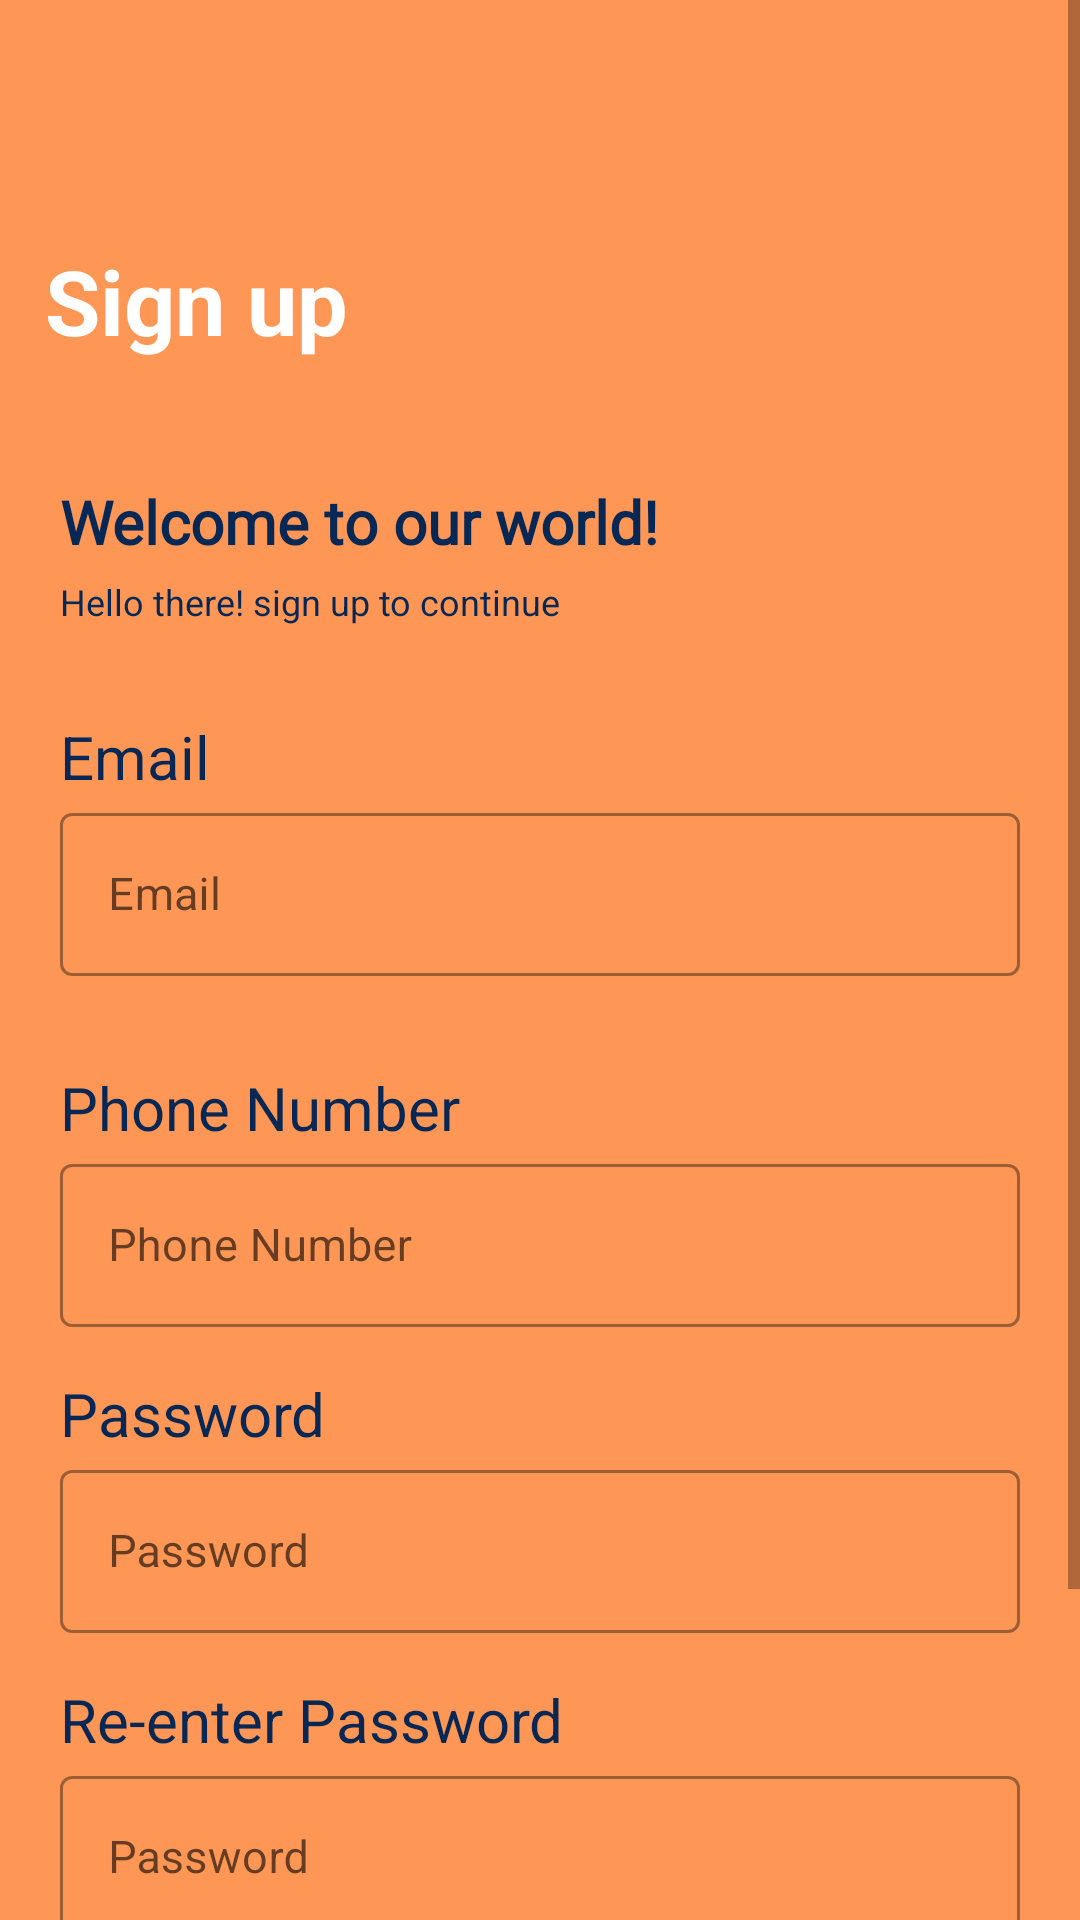

Android layout source for this screen:
<!-- AndroidManifest.xml: application theme Theme.GoVote -->
<!-- res/layout/fragment_signup_.xml -->
<?xml version="1.0" encoding="utf-8"?>
<ScrollView android:layout_width="match_parent"
    android:layout_height="match_parent"
    xmlns:android="http://schemas.android.com/apk/res/android"
    android:scrollbars="vertical">
<LinearLayout xmlns:android="http://schemas.android.com/apk/res/android"
    xmlns:tools="http://schemas.android.com/tools"
    android:layout_width="match_parent"
    android:layout_height="match_parent"
    android:orientation="vertical"
    android:background="#FE9755"
    tools:context=".Signup_Fragment">
    <ImageView
        android:id="@+id/signupBackImage"
        android:layout_width="40dp"
        android:layout_height="40dp"
        android:src="@drawable/ic_arrow_back"
        android:layout_marginTop="20dp"
        android:layout_marginLeft="10dp"/>
    <TextView
        android:layout_width="wrap_content"
        android:layout_height="wrap_content"
        android:text="@string/register_title"
        android:textStyle="bold"
        android:textColor="@color/white"
        android:layout_marginTop="20dp"
        android:layout_marginLeft="15dp"
        android:textSize="30sp" />
    <LinearLayout
        android:layout_width="match_parent"
        android:layout_height="match_parent"
        android:layout_marginTop="20dp"
        android:background="@drawable/layout_bg"
        android:orientation="vertical">
        <TextView
            android:layout_width="wrap_content"
            android:layout_height="wrap_content"
            android:text="Welcome to our world!"
            android:fontFamily="@font/amaranth_bold"
            android:textSize="20sp"
            android:layout_marginTop="20dp"
            android:layout_marginLeft="20dp"
            android:textColor="#072755"
            android:textStyle="bold"/>
        <TextView
            android:layout_width="wrap_content"
            android:layout_height="wrap_content"
            android:text="Hello there! sign up to continue"
            android:layout_marginLeft="20dp"
            android:layout_marginTop="5dp"
            android:textSize="12sp"
            android:textColor="#072755" />
        <TextView
            android:layout_width="wrap_content"
            android:layout_height="wrap_content"
            android:text="Email"
            android:layout_marginLeft="20dp"
            android:layout_marginTop="30dp"
            android:textSize="20sp"
            android:textColor="#072755" />
        <com.google.android.material.textfield.TextInputLayout
            android:id="@+id/textInputLayout"
            style="@style/Widget.MaterialComponents.TextInputLayout.OutlinedBox"
            android:layout_width="match_parent"
            android:layout_height="60dp"
            android:hint="Email"
            android:layout_marginLeft="20dp"
            android:layout_marginRight="20dp">

            <com.google.android.material.textfield.TextInputEditText
                android:id="@+id/emailEditTxt"
                android:textSize="15sp"
                android:layout_width="match_parent"
                android:layout_height="wrap_content" />
        </com.google.android.material.textfield.TextInputLayout>
        <TextView
            android:layout_width="wrap_content"
            android:layout_height="wrap_content"
            android:text="Phone Number"
            android:layout_marginLeft="20dp"
            android:layout_marginTop="30dp"
            android:textSize="20sp"
            android:textColor="#072755" />
        <com.google.android.material.textfield.TextInputLayout

            android:layout_width="match_parent"
            android:layout_height="60dp"
            android:layout_marginLeft="20dp"
            android:layout_marginRight="20dp"
            style="@style/Widget.MaterialComponents.TextInputLayout.OutlinedBox"
            android:hint="Phone Number">
            <com.google.android.material.textfield.TextInputEditText
                android:id="@+id/phoneEditTxt"
                android:layout_width="match_parent"
                android:layout_height="wrap_content"
                android:textSize="15sp"/>
        </com.google.android.material.textfield.TextInputLayout>
        <TextView
            android:layout_width="wrap_content"
            android:layout_height="wrap_content"
            android:text="Password"
            android:layout_marginLeft="20dp"
            android:layout_marginTop="15dp"
            android:textSize="20sp"
            android:textColor="#072755" />
        <com.google.android.material.textfield.TextInputLayout
            style="@style/Widget.MaterialComponents.TextInputLayout.OutlinedBox"
            android:layout_width="match_parent"
            android:layout_height="60dp"
            android:hint="Password"
            android:layout_marginLeft="20dp"
            android:layout_marginRight="20dp">

            <com.google.android.material.textfield.TextInputEditText
                android:id="@+id/reEnterPwdEditTxt"
                android:inputType="textPassword"
                android:layout_width="match_parent"
                android:layout_height="wrap_content"
                android:textSize="15sp"/>
        </com.google.android.material.textfield.TextInputLayout>
        <TextView
            android:layout_width="wrap_content"
            android:layout_height="wrap_content"
            android:text="Re-enter Password"
            android:layout_marginLeft="20dp"
            android:layout_marginTop="15dp"
            android:textSize="20sp"
            android:textColor="#072755" />
        <com.google.android.material.textfield.TextInputLayout
            style="@style/Widget.MaterialComponents.TextInputLayout.OutlinedBox"
            android:layout_width="match_parent"
            android:layout_height="60dp"
            android:hint="Password"
            android:layout_marginLeft="20dp"
            android:layout_marginRight="20dp">

            <com.google.android.material.textfield.TextInputEditText
                android:id="@+id/pwdEditTxt"
                android:inputType="textPassword"
                android:layout_width="match_parent"
                android:layout_height="wrap_content"
                android:textSize="15sp"/>
        </com.google.android.material.textfield.TextInputLayout>

        <androidx.appcompat.widget.AppCompatButton
            android:id="@+id/signupBtn"
            android:layout_width="match_parent"
            android:layout_height="45dp"
            android:fontFamily="sans-serif"
            android:textSize="20sp"
            android:textStyle="bold"
            android:textColor="@color/white"
            android:backgroundTint="#FE9755"
            android:background="@drawable/signin_btn_bg"
            android:layout_marginTop="30dp"
            android:layout_marginLeft="20dp"
            android:layout_marginRight="20dp"
            android:textAllCaps="false"
            android:text="@string/register_title"/>
        <TextView
            android:id="@+id/loginRedirect"
            android:layout_width="match_parent"
            android:layout_height="match_parent"
            android:gravity="bottom|center_horizontal"
            android:layout_marginTop="10dp"
            android:layout_marginBottom="20dp"
            android:textSize="16sp"
            android:textStyle="bold"
            android:textColor="#072755"
            android:text="Already have an account? Sign in"/>
    </LinearLayout>

</LinearLayout>
</ScrollView>
<!-- resources referenced by this layout -->
<resources>
  <color name="white">#FFFFFFFF</color>
  <!-- drawable signin_btn_bg (drawable) -->
  <?xml version="1.0" encoding="utf-8"?>
  <shape android:shape="rectangle" xmlns:android="http://schemas.android.com/apk/res/android" android:tint="#0041C4" >
      <solid android:color="#0041C4"/>
      <corners android:radius="20dp"/>
  </shape>
  <string name="register_title">Sign up</string>
  <style name="Theme.GoVote" parent="Theme.MaterialComponents.DayNight.DarkActionBar">
          
          <item name="colorPrimary">@color/purple_500</item>
          <item name="colorPrimaryVariant">@color/purple_700</item>
          <item name="colorOnPrimary">@color/white</item>
          
          <item name="colorSecondary">@color/teal_200</item>
          <item name="colorSecondaryVariant">@color/teal_700</item>
          <item name="colorOnSecondary">@color/black</item>
          
          <item name="android:statusBarColor" tools:targetApi="l">?attr/colorPrimaryVariant</item>
          
      </style>
  <color name="purple_500">#FF6200EE</color>
  <color name="purple_700">#FF3700B3</color>
  <color name="teal_200">#FF03DAC5</color>
  <color name="teal_700">#FF018786</color>
  <color name="black">#FF000000</color>
</resources>
